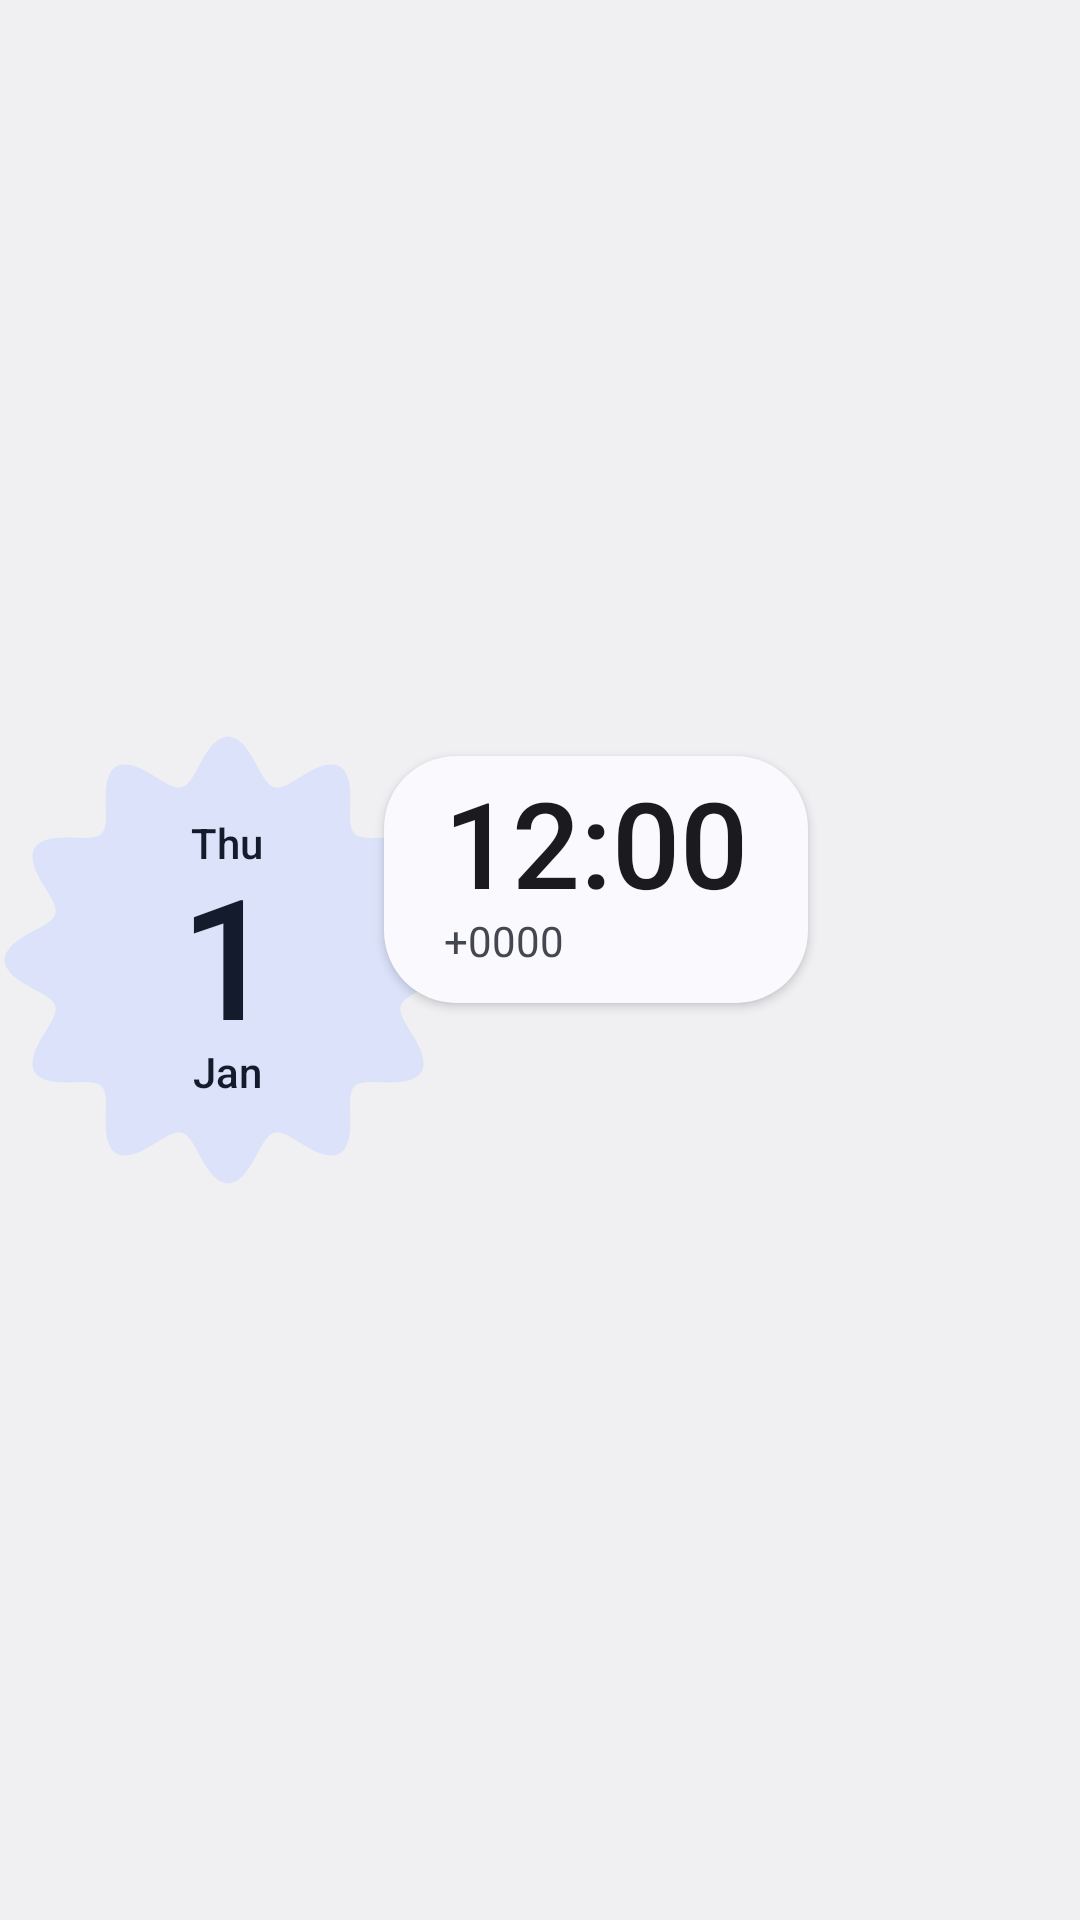

The Android layout XML behind this screen, and the referenced resources:
<!-- AndroidManifest.xml: application theme Theme.Clock -->
<!-- res/layout/widget_digital.xml -->
<?xml version="1.0" encoding="utf-8"?>
<FrameLayout xmlns:android="http://schemas.android.com/apk/res/android"
    xmlns:tools="http://schemas.android.com/tools"
    tools:ignore="SpUsage,ContentDescription,UseCompoundDrawables,UselessParent"
    android:id="@android:id/background"
    android:layout_width="match_parent"
    android:layout_height="match_parent"
    android:background="@drawable/widget_frame"
    android:clipChildren="false"
    android:clipToOutline="true">

    <FrameLayout
        android:layout_width="wrap_content"
        android:layout_height="164dp"
        android:layout_gravity="center_vertical|start"
        android:clipChildren="false"
        android:clipToPadding="false"
        android:paddingStart="0dp"
        android:paddingEnd="4dp">

        <FrameLayout
            android:id="@+id/cookie"
            android:layout_width="152dp"
            android:layout_height="152dp"
            android:layout_marginTop="6dp">

            <ImageView
                android:layout_width="match_parent"
                android:layout_height="match_parent"
                android:importantForAccessibility="no"
                android:src="@drawable/widget_cookie" />

            <LinearLayout
                android:layout_width="wrap_content"
                android:layout_height="wrap_content"
                android:layout_gravity="center"
                android:gravity="center_horizontal"
                android:orientation="vertical">

                <TextClock
                    android:id="@+id/weekday"
                    android:layout_width="wrap_content"
                    android:layout_height="20dp"
                    android:fontFamily="sans-serif-medium"
                    android:format12Hour="EEE"
                    android:format24Hour="EEE"
                    android:gravity="center"
                    android:includeFontPadding="false"
                    android:maxLines="1"
                    android:textColor="@color/widget_on_secondary_container"
                    android:textSize="14dp" />

                
                <TextClock
                    android:id="@+id/day"
                    android:layout_width="wrap_content"
                    android:layout_height="wrap_content"
                    android:layout_marginTop="-4dp"
                    android:layout_marginBottom="-6dp"
                    android:fontFamily="sans-serif-medium"
                    android:fontFeatureSettings="tnum"
                    android:format12Hour="d"
                    android:format24Hour="d"
                    android:includeFontPadding="false"
                    android:maxLines="1"
                    android:textColor="@color/widget_on_secondary_container"
                    android:textSize="56dp" />

                <TextClock
                    android:id="@+id/month"
                    android:layout_width="wrap_content"
                    android:layout_height="20dp"
                    android:fontFamily="sans-serif-medium"
                    android:format12Hour="MMM"
                    android:format24Hour="MMM"
                    android:gravity="center"
                    android:includeFontPadding="false"
                    android:maxLines="1"
                    android:textColor="@color/widget_on_secondary_container"
                    android:textSize="14dp" />
            </LinearLayout>
        </FrameLayout>

        
        <LinearLayout
            android:id="@+id/time_pill"
            android:layout_width="wrap_content"
            android:layout_height="wrap_content"
            android:layout_marginStart="128dp"
            android:layout_marginTop="14dp"
            android:background="@drawable/widget_float_surface"
            android:elevation="2dp"
            android:orientation="vertical"
            android:paddingStart="20dp"
            android:paddingTop="8dp"
            android:paddingEnd="20dp"
            android:paddingBottom="10dp">

            <TextClock
                android:id="@+id/time"
                android:layout_width="wrap_content"
                android:layout_height="wrap_content"
                android:layout_marginTop="-1dp"
                android:layout_marginBottom="-2dp"
                android:fontFamily="sans-serif-medium"
                android:fontFeatureSettings="tnum"
                android:format12Hour="h:mm"
                android:format24Hour="HH:mm"
                android:includeFontPadding="false"
                android:maxLines="1"
                android:textColor="@color/widget_on_surface"
                android:textSize="40dp" />

            
            <TextClock
                android:id="@+id/zone"
                android:layout_width="wrap_content"
                android:layout_height="20dp"
                android:ellipsize="end"
                android:format12Hour="z"
                android:format24Hour="z"
                android:gravity="center_vertical"
                android:includeFontPadding="false"
                android:maxWidth="180dp"
                android:maxLines="1"
                android:textColor="@color/widget_on_surface_variant"
                android:textSize="14dp" />
        </LinearLayout>

        
        <FrameLayout
            android:id="@+id/alarm"
            android:layout_width="wrap_content"
            android:layout_height="48dp"
            android:layout_marginStart="128dp"
            android:layout_marginTop="106dp"
            android:clipChildren="false"
            android:clipToPadding="false"
            android:visibility="gone">

            <LinearLayout
                android:id="@+id/alarm_pill"
                android:layout_width="wrap_content"
                android:layout_height="40dp"
                android:layout_gravity="center_vertical"
                android:background="@drawable/widget_float_primary"
                android:elevation="2dp"
                android:gravity="center_vertical"
                android:orientation="horizontal"
                android:paddingStart="12dp"
                android:paddingEnd="16dp">

                <ImageView
                    android:id="@+id/alarm_icon"
                    android:layout_width="18dp"
                    android:layout_height="18dp"
                    android:importantForAccessibility="no"
                    android:src="@drawable/ic_alarm"
                    android:tint="@color/widget_on_primary" />

                <TextView
                    android:id="@+id/alarm_text"
                    android:layout_width="wrap_content"
                    android:layout_height="wrap_content"
                    android:layout_marginStart="6dp"
                    android:fontFamily="sans-serif-medium"
                    android:includeFontPadding="false"
                    android:maxLines="1"
                    android:textColor="@color/widget_on_primary"
                    android:textSize="14dp" />
            </LinearLayout>
        </FrameLayout>
    </FrameLayout>
</FrameLayout>
<!-- resources referenced by this layout -->
<resources>
  <color name="widget_on_primary">@android:color/system_on_primary_light</color>
  <color name="widget_on_secondary_container">@android:color/system_on_secondary_container_light</color>
  <color name="widget_on_surface">@android:color/system_on_surface_light</color>
  <color name="widget_on_surface_variant">@android:color/system_on_surface_variant_light</color>
  <!-- drawable widget_cookie: vector/xml drawable (drawable, 5072 chars, omitted) -->
  <!-- drawable widget_float_primary (drawable) -->
  <?xml version="1.0" encoding="utf-8"?>
  <ripple xmlns:android="http://schemas.android.com/apk/res/android" android:color="?android:attr/colorControlHighlight">
      <item>
          <shape android:shape="rectangle">
              <solid android:color="@color/widget_primary" />
              <corners android:radius="20dp" />
          </shape>
      </item>
  </ripple>
  <!-- drawable widget_float_surface (drawable) -->
  <?xml version="1.0" encoding="utf-8"?>
  <ripple xmlns:android="http://schemas.android.com/apk/res/android" android:color="?android:attr/colorControlHighlight">
      <item>
          <shape android:shape="rectangle">
              <solid android:color="@color/widget_surface" />
              <corners android:radius="24dp" />
          </shape>
      </item>
  </ripple>
  <!-- drawable widget_frame (drawable) -->
  <?xml version="1.0" encoding="utf-8"?>
  <shape xmlns:android="http://schemas.android.com/apk/res/android" android:shape="rectangle">
      <corners android:radius="24dp" />
      <solid android:color="@android:color/transparent" />
  </shape>
  <style name="Theme.Clock" parent="@android:style/Theme.DeviceDefault.DayNight">
          <item name="android:windowActionBar">false</item>
          <item name="android:windowNoTitle">true</item>
      </style>
  <color name="widget_primary">@android:color/system_primary_light</color>
  <color name="widget_surface">@android:color/system_surface_light</color>
</resources>
